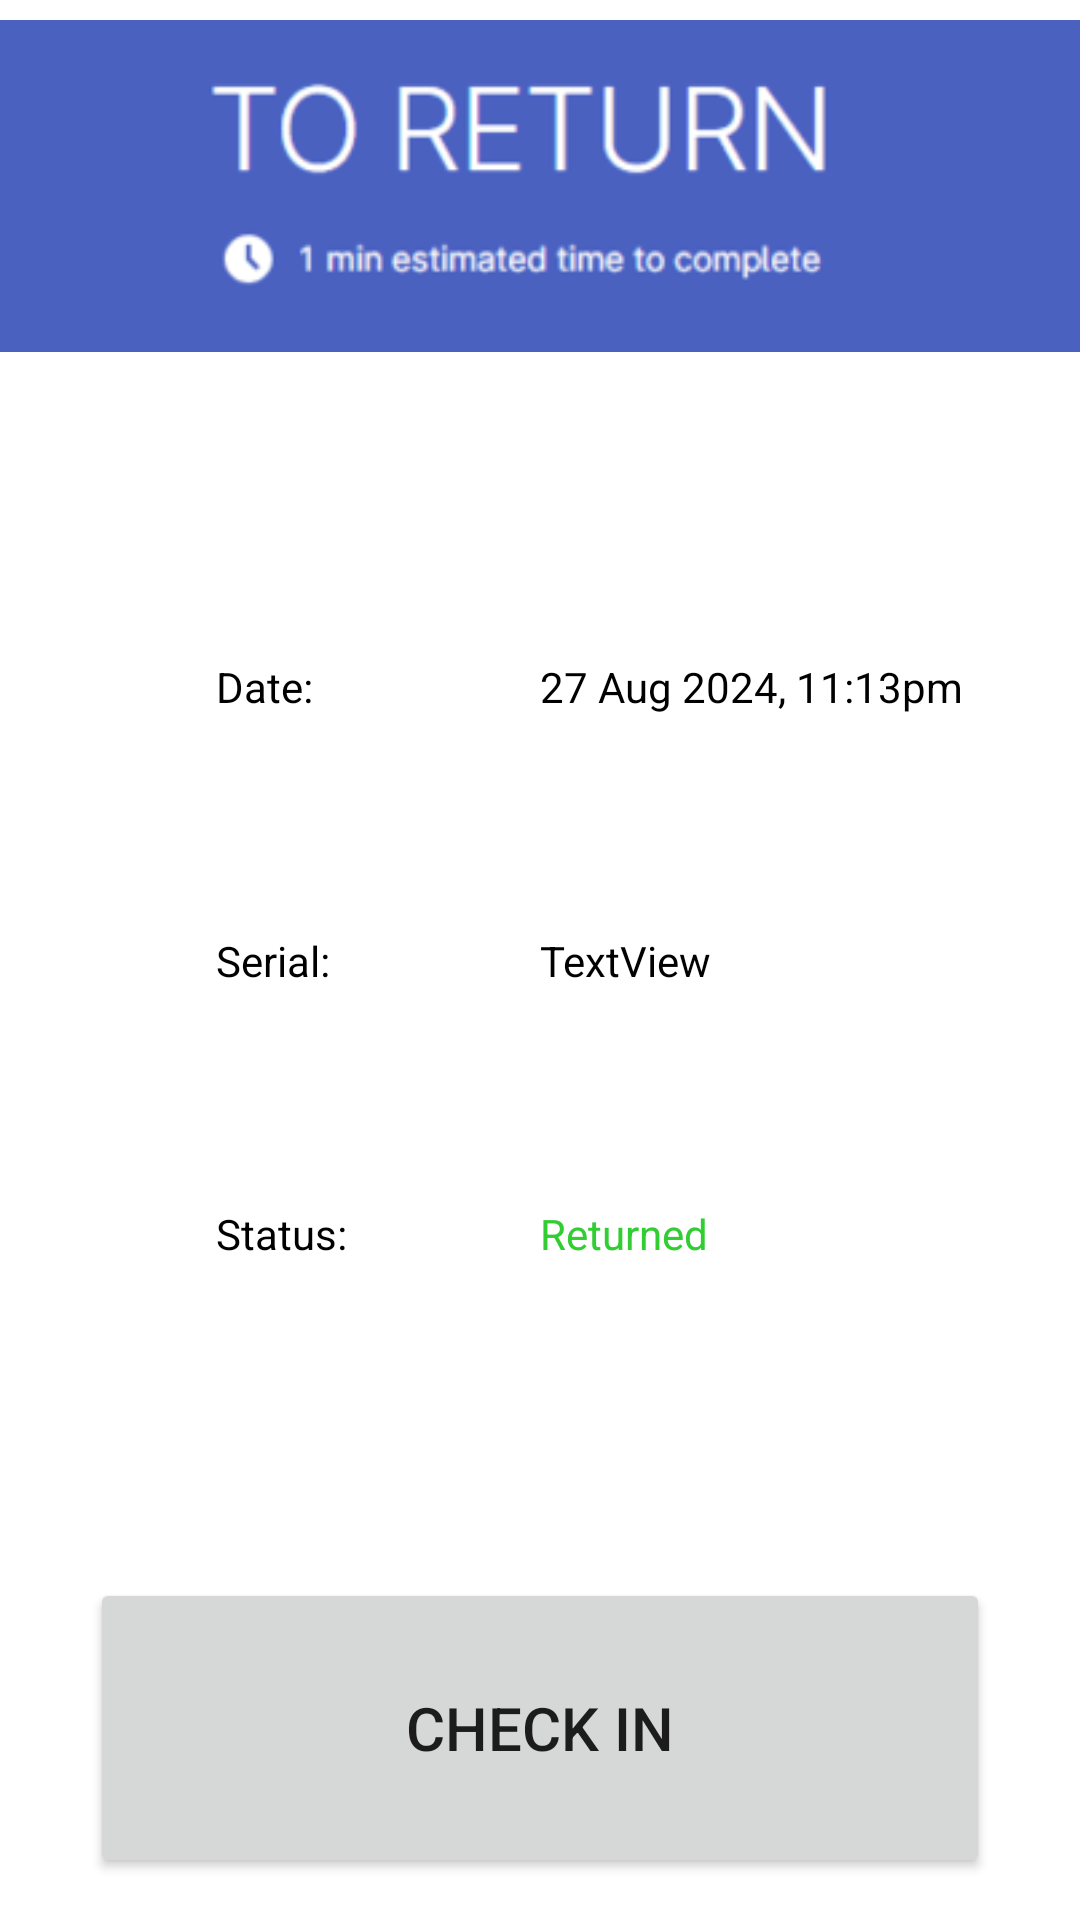

Layout XML and referenced resources for this Android screen:
<!-- AndroidManifest.xml: application theme Theme.ScanLah -->
<!-- res/layout/activity_checkin.xml -->
<?xml version="1.0" encoding="utf-8"?>
<androidx.constraintlayout.widget.ConstraintLayout xmlns:android="http://schemas.android.com/apk/res/android"
    xmlns:app="http://schemas.android.com/apk/res-auto"
    xmlns:tools="http://schemas.android.com/tools"
    android:layout_width="match_parent"
    android:layout_height="match_parent"
    tools:context=".Checkin">

    <ImageView
        android:id="@+id/imageView"
        android:layout_width="match_parent"
        android:layout_height="wrap_content"
        app:layout_constraintEnd_toEndOf="parent"
        app:layout_constraintHorizontal_bias="0.0"
        app:layout_constraintStart_toStartOf="parent"
        app:layout_constraintTop_toTopOf="parent"
        app:srcCompat="@drawable/inimage2"></ImageView>

    <androidx.constraintlayout.widget.Guideline
        android:id="@+id/guideline"
        android:layout_width="wrap_content"
        android:layout_height="wrap_content"
        android:orientation="horizontal"
        app:layout_constraintGuide_percent="0.2" />

    <androidx.constraintlayout.widget.Guideline
        android:id="@+id/guideline25"
        android:layout_width="wrap_content"
        android:layout_height="wrap_content"
        android:orientation="horizontal"
        app:layout_constraintGuide_percent="0.8" />

    <androidx.constraintlayout.widget.Guideline
        android:id="@+id/guideline10"
        android:layout_width="wrap_content"
        android:layout_height="wrap_content"
        android:orientation="vertical"
        app:layout_constraintGuide_percent="0.2" />

    <androidx.constraintlayout.widget.Guideline
        android:id="@+id/guideline27"
        android:layout_width="wrap_content"
        android:layout_height="wrap_content"
        android:orientation="vertical"
        app:layout_constraintGuide_percent="0.5" />


    <TextView
        android:id="@+id/textView11"
        android:layout_width="wrap_content"
        android:layout_height="wrap_content"
        android:enabled="false"
        android:text="Date:"
        android:textColor="#000000"
        app:layout_constraintBottom_toBottomOf="@+id/textView13"
        app:layout_constraintStart_toStartOf="@id/guideline10"
        app:layout_constraintTop_toTopOf="@id/guideline"></TextView>

    <TextView
        android:id="@+id/txtInDate"
        android:layout_width="wrap_content"
        android:layout_height="wrap_content"
        android:enabled="false"
        android:maxWidth="1000dp"
        android:text="27 Aug 2024, 11:13pm"
        app:layout_constraintBottom_toBottomOf="@+id/textView13"
        app:layout_constraintTop_toTopOf="@id/guideline"
        app:layout_constraintStart_toStartOf="@id/guideline27"
        android:textColor="#000000">

    </TextView>

    <TextView
        android:id="@+id/textView13"
        android:layout_width="wrap_content"
        android:layout_height="wrap_content"
        android:enabled="false"
        android:text="Serial:"
        android:textColor="#000000"
        app:layout_constraintBottom_toTopOf="@+id/textView15"
        app:layout_constraintStart_toStartOf="@id/guideline10"
        app:layout_constraintTop_toBottomOf="@+id/textView11">
    </TextView>

    <TextView
        android:id="@+id/txtInSerial"
        android:layout_width="wrap_content"
        android:layout_height="wrap_content"
        android:maxLines="4"
        android:maxWidth="300dp"
        android:text="TextView"
        android:enabled="false"
        android:textColor="#000000"
        app:layout_constraintStart_toStartOf="@id/guideline27"
        app:layout_constraintBottom_toTopOf="@+id/textView15"
        app:layout_constraintTop_toBottomOf="@+id/textView11">
    </TextView>

    <TextView
        android:id="@+id/textView15"
        android:layout_width="wrap_content"
        android:layout_height="wrap_content"
        android:enabled="false"
        android:text="Status:"
        android:textColor="#000000"
        app:layout_constraintBottom_toBottomOf="@id/guideline25"
        app:layout_constraintStart_toStartOf="@id/guideline10"
        app:layout_constraintTop_toTopOf="@+id/textView13"></TextView>

    <TextView
        android:id="@+id/txtInStatus"
        android:layout_width="wrap_content"
        android:layout_height="wrap_content"
        android:enabled="false"
        android:text="Returned"
        app:layout_constraintBottom_toBottomOf="@id/guideline25"
        app:layout_constraintTop_toTopOf="@+id/textView13"
        app:layout_constraintStart_toStartOf="@id/guideline27"
        android:textColor="#32CD32">
    </TextView>

    <Button
        android:id="@+id/btnInSubmit"
        android:layout_width="300dp"
        android:layout_height="100dp"
        android:text="Check In"
        android:textSize="20dp"
        app:layout_constraintEnd_toEndOf="@+id/imageView"
        app:layout_constraintTop_toTopOf="@+id/guideline25"
        app:layout_constraintBottom_toBottomOf="parent"
        app:layout_constraintStart_toStartOf="parent"></Button>


</androidx.constraintlayout.widget.ConstraintLayout>
<!-- resources referenced by this layout -->
<resources>
  <!-- drawable inimage2: png bitmap (drawable, 4270 bytes) -->
  <style name="Theme.ScanLah" parent="Theme.MaterialComponents.DayNight.DarkActionBar">
          
          <item name="colorPrimary">@color/purple_500</item>
          <item name="colorPrimaryVariant">@color/purple_700</item>
          <item name="colorOnPrimary">@color/white</item>
          
          <item name="colorSecondary">@color/teal_200</item>
          <item name="colorSecondaryVariant">@color/teal_700</item>
          <item name="colorOnSecondary">@color/black</item>
          
          <item name="android:statusBarColor">?attr/colorPrimaryVariant</item>
          
      </style>
  <!-- not gathered from this repository: default colours our renderer supplied (Android Studio template values) -->
  <color name="purple_500">#FF6200EE</color>
  <color name="purple_700">#FF3700B3</color>
  <color name="teal_200">#FF03DAC5</color>
  <color name="teal_700">#FF018786</color>
  <color name="black">#FF000000</color>
  <color name="white">#FFFFFFFF</color>
</resources>
